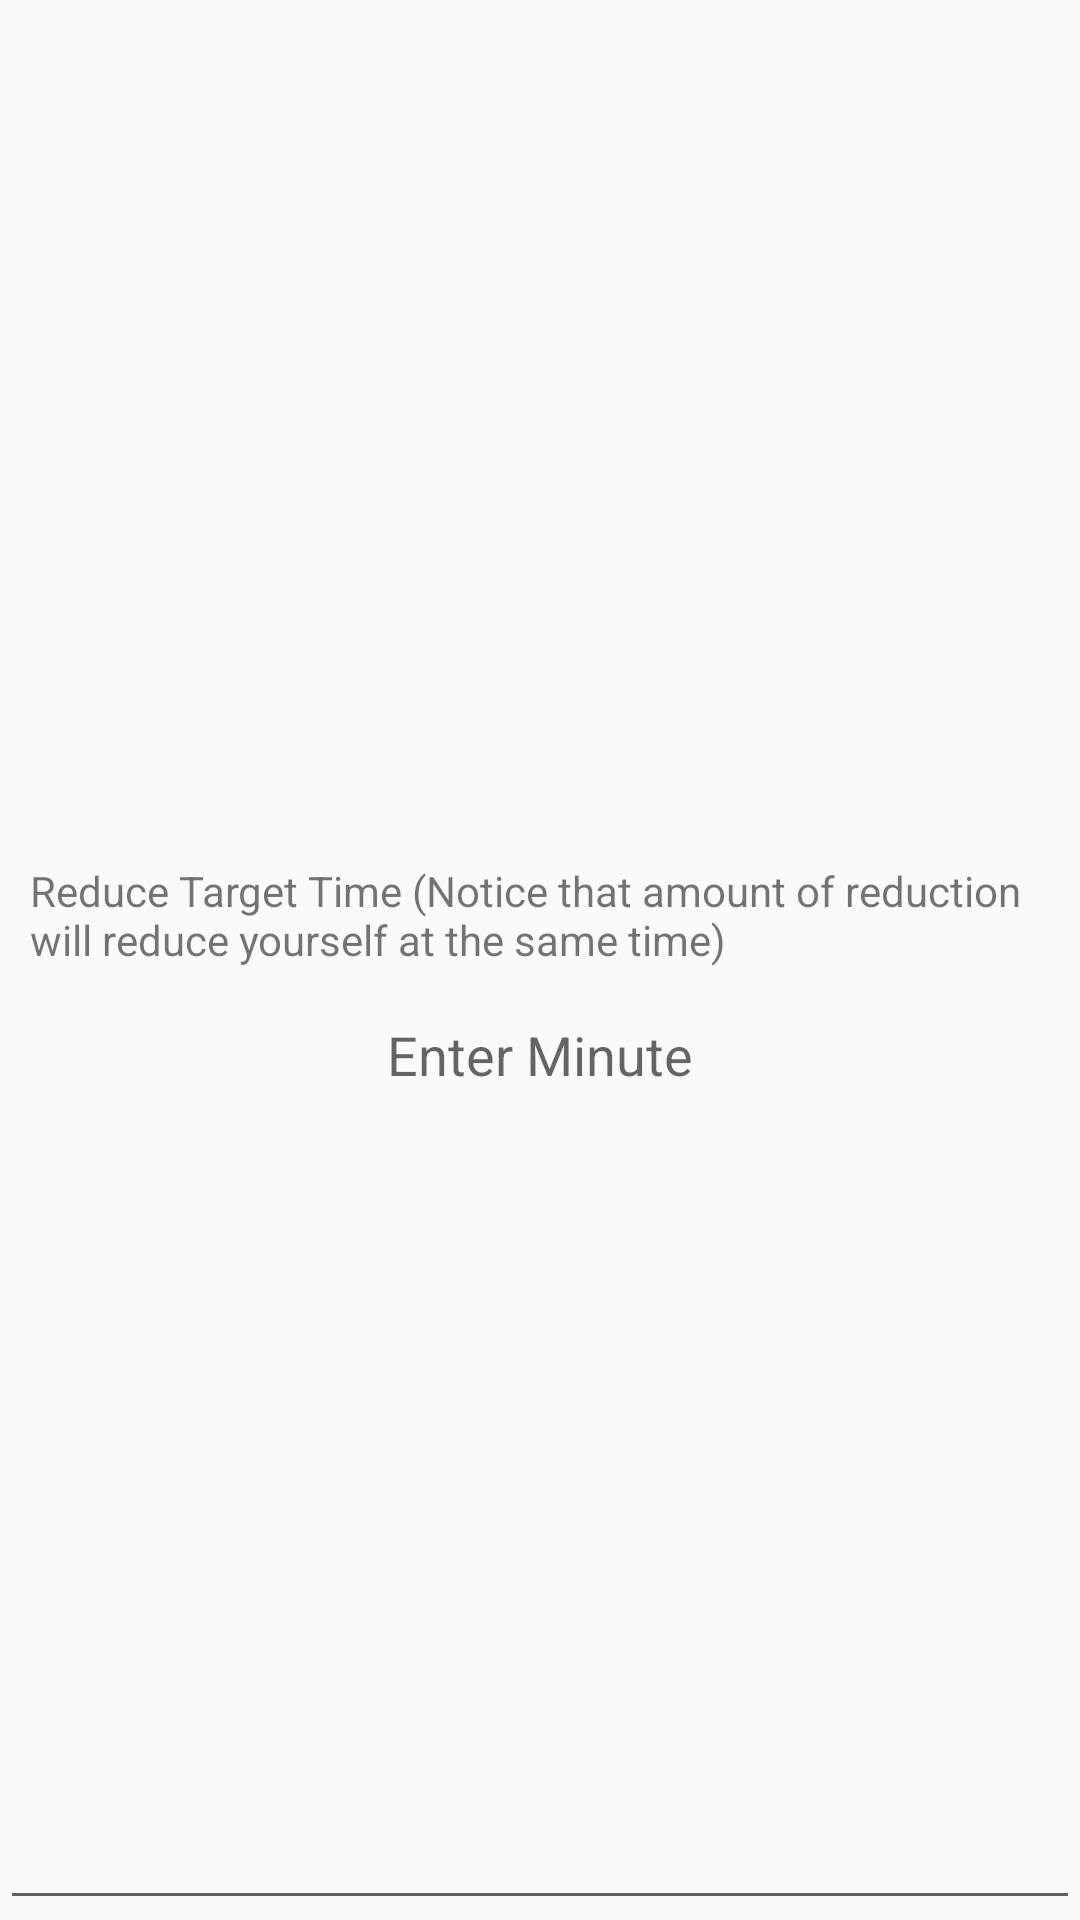

Reconstruct the res/layout file that produces this screen, plus the resources it refers to.
<!-- AndroidManifest.xml: application theme AppTheme -->
<!-- res/layout/content_tran_time.xml -->
<RelativeLayout xmlns:android="http://schemas.android.com/apk/res/android"
    xmlns:tools="http://schemas.android.com/tools"
    android:layout_width="match_parent"
    android:layout_height="match_parent"
    android:orientation="vertical"
    tools:context=".MainActivity"
    >

    <TextView
        android:layout_width="wrap_content"
        android:layout_height="wrap_content"
        android:text="Reduce Target Time (Notice that amount of reduction will reduce yourself at the same time)"
        android:id="@+id/hints_1"
        android:layout_centerVertical="true"
        android:layout_alignParentStart="true"
        android:paddingLeft="@dimen/tv_padding_left"
        android:paddingRight="@dimen/tv_padding_right"
        android:paddingBottom="@dimen/distance_tv_edt"/>
    <EditText
        android:gravity="center_vertical|center"
        android:id="@+id/edt_tran_time"
        android:layout_width="match_parent"
        android:layout_height="match_parent"
        android:hint="Enter Minute"
        android:inputType="time"
        android:layout_below="@+id/tglReadWrite"
        android:layout_alignParentStart="true"
        android:layout_marginTop="60dp" />
</RelativeLayout>
<!-- resources referenced by this layout -->
<resources>
  <dimen name="distance_tv_edt">30dp</dimen>
  <dimen name="tv_padding_left">10dp</dimen>
  <dimen name="tv_padding_right">10dp</dimen>
  <style name="AppTheme" parent="Theme.AppCompat.Light.DarkActionBar">
          
          <item name="colorPrimary">@color/colorPrimary</item>
          <item name="colorPrimaryDark">@color/colorPrimaryDark</item>
          <item name="colorAccent">@color/colorAccent</item>
          <item name="windowActionBar">false</item>
          <item name="windowNoTitle">true</item>
      </style>
  <color name="colorPrimary">#263238</color>
  <color name="colorPrimaryDark">#37474F</color>
  <color name="colorAccent">#FF4081</color>
</resources>
